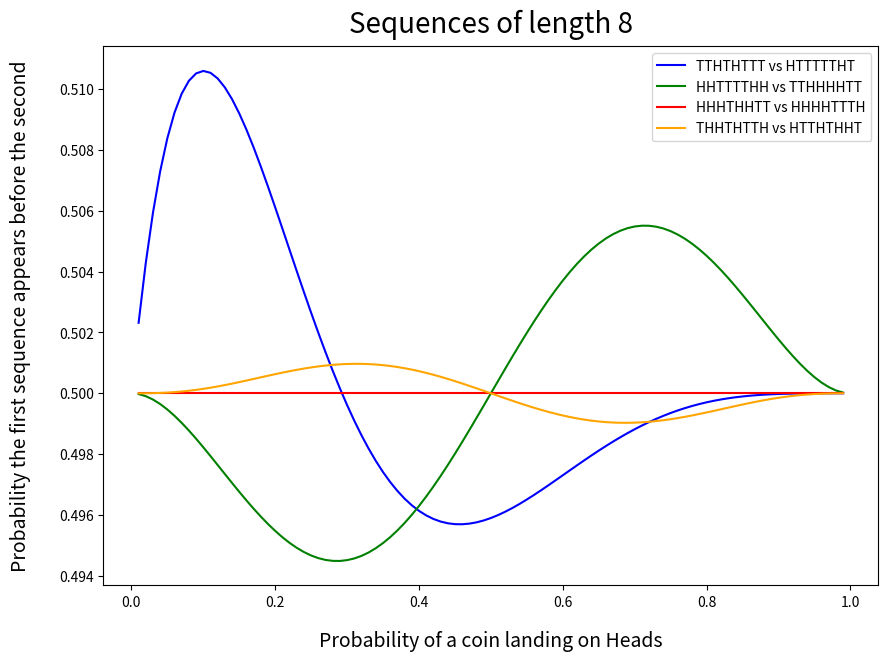

Source code (Python):
import numpy as np
import matplotlib.pyplot as plt
import scipy
from numpy.polynomial.polynomial import Polynomial

def odds_b_before_a(a, b, p):
    top = star(a, a, p) - star(a, b, p)
    bot = star(a, a, p) + star(b, b, p) - star(a, b, p) - star(b, a, p)
    return top / bot


def star(str1, str2, p):
    result = 0
    m = len(str1)
    for i in range(m):
        product = 1
        for j in range(i, m):
            product *= delta(j, j - i, str1, str2, p)
        result += product
    return result


def delta(i, j, str1, str2, p):
    if (0 <= i < len(str1)) and (0 <= j < len(str2)):
        if str1[i] == str2[j]:
            return inverse_p(str2[j], p)
        else:
            return 0
    else:
        return 0


def inverse_p(i, p):
    if i == 0:
        return (1 / p)
    elif i == 1:
        return (1 / (1 - p))

def prob(a, b, n):
    res = []
    for i in range(1, n):
        p = i / n
        res.append(odds_b_before_a(a, b, p))
    return res

def coin(x):
    if x == 0:
        return "H"
    elif x == 1:
        return "T"

n = 100
a = [0,1,1,1,1,1,0,1]
b = [1,1,0,1,0,1,1,1]
a2 = [1,1,0,0,0,0,1,1]
b2 = [0,0,1,1,1,1,0,0]
a3 = [0,0,0,0,1,1,1,0]
b3 = [0,0,0,1,0,0,1,1]
a4 = [0,1,1,0,1,0,0,1]
b4 = [1,0,0,1,0,1,1,0]
probability = prob(a,b,n)
probability2 = prob(a2,b2,n)
probability3 = prob(a3,b3,n)
probability4 = prob(a4,b4,n)

x = np.array([(x / n) for x in range(1, n)])
y = np.array(probability)
y2 = np.array(probability2)
y3 = np.array(probability3)
y4 = np.array(probability4)


plt.figure(figsize=(10,7))

plt.plot(x, y, linestyle = 'solid', color = "blue", label = "".join(coin(x) for x in b) + " vs " + "".join(coin(x) for x in a))

plt.plot(x, y2, linestyle = 'solid', color = "green", label = "".join(coin(x) for x in b2) + " vs " + "".join(coin(x) for x in a2))

plt.plot(x, y3, linestyle = 'solid', color = "red", label = "".join(coin(x) for x in b3) + " vs " + "".join(coin(x) for x in a3))

plt.plot(x, y4, linestyle = 'solid', color = "orange", label = "".join(coin(x) for x in b4) + " vs " + "".join(coin(x) for x in a4))

title1 = "Probability the first sequence appears before the second"
title2 = "Probability of a coin landing on Heads"
plt.title("Sequences of length 8", fontsize = 20, pad = 10)
plt.xlabel(title2, fontsize = 14, labelpad = 15)
plt.ylabel(title1, fontsize = 14, labelpad = 20)
plt.legend()
plt.show()